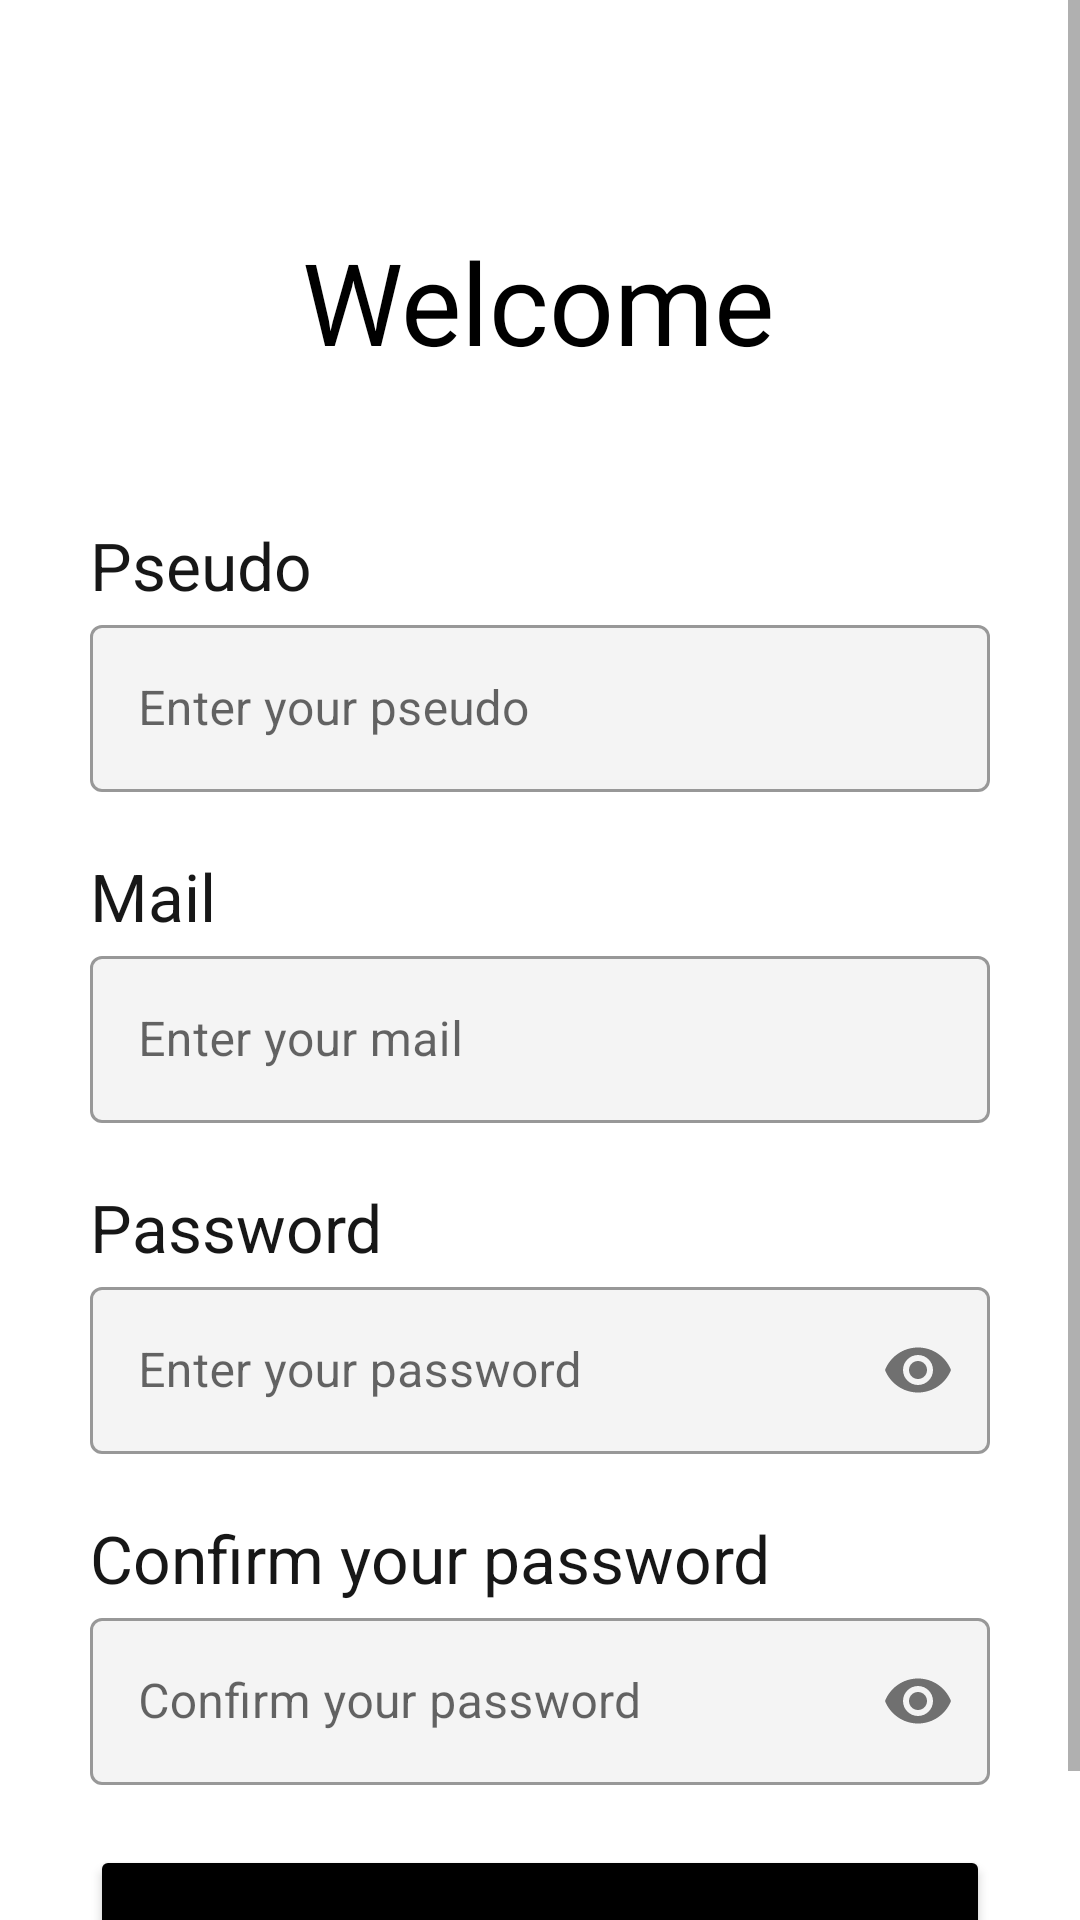

Android layout source for this screen:
<!-- AndroidManifest.xml: application theme Theme.MyApplication -->
<!-- res/layout/register.xml -->
<?xml version="1.0" encoding="utf-8"?>
<ScrollView xmlns:android="http://schemas.android.com/apk/res/android"
    xmlns:app="http://schemas.android.com/apk/res-auto"
    xmlns:tools="http://schemas.android.com/tools"
    android:layout_width="match_parent"
    android:layout_height="match_parent"
    tools:context=".SignUpActivity"
    >

    <androidx.constraintlayout.widget.ConstraintLayout
        android:layout_width="match_parent"
        android:layout_height="match_parent">


        <TextView
            android:id="@+id/text_welcome"
            android:layout_width="wrap_content"
            android:layout_height="wrap_content"
            android:text="Welcome"

            android:textColor="#000000"
            android:textSize="38sp"
            android:layout_marginTop="75dp"
            app:layout_constraintEnd_toEndOf="parent"
            app:layout_constraintHorizontal_bias="0.498"
            app:layout_constraintStart_toStartOf="parent"
            app:layout_constraintTop_toTopOf="parent"
            tools:ignore="HardcodedText,MissingConstraints" />

        
        <TextView
            android:id="@+id/text_pseudo"
            android:layout_width="wrap_content"
            android:layout_height="wrap_content"

            android:layout_marginTop="48dp"
            android:text="Pseudo"
            android:textColor="#171717"
            android:textSize="22sp"
            app:layout_constraintStart_toStartOf="@+id/textInputLayout_pseudo"
            app:layout_constraintTop_toBottomOf="@+id/text_welcome" />

        <com.google.android.material.textfield.TextInputLayout
            android:id="@+id/textInputLayout_pseudo"
            style="@style/Widget.MaterialComponents.TextInputLayout.OutlinedBox"
            android:layout_width="300dp"
            android:layout_height="wrap_content"
            android:hint="Enter your pseudo"
            app:boxBackgroundColor="#F4F4F4"
            app:layout_constraintEnd_toEndOf="parent"
            app:layout_constraintStart_toStartOf="parent"
            app:layout_constraintTop_toBottomOf="@+id/text_pseudo">

            <com.google.android.material.textfield.TextInputEditText
                android:id="@+id/textInput_pseudo"
                android:layout_width="match_parent"
                android:layout_height="wrap_content" />

        </com.google.android.material.textfield.TextInputLayout>




        

        <TextView
            android:id="@+id/text_mail"
            android:layout_width="wrap_content"
            android:layout_height="wrap_content"

            android:layout_marginTop="20dp"
            android:text="Mail"
            android:textColor="#171717"
            android:textSize="22sp"
            app:layout_constraintStart_toStartOf="@+id/text_pseudo"
            app:layout_constraintTop_toBottomOf="@+id/textInputLayout_pseudo" />

        <com.google.android.material.textfield.TextInputLayout
            android:id="@+id/textInputLayout_mail"
            style="@style/Widget.MaterialComponents.TextInputLayout.OutlinedBox"
            android:layout_width="300dp"
            app:boxBackgroundColor="#F4F4F4"
            android:layout_height="wrap_content"
            android:hint="Enter your mail"
            app:layout_constraintStart_toStartOf="@+id/text_mail"
            app:layout_constraintTop_toBottomOf="@+id/text_mail">

            <com.google.android.material.textfield.TextInputEditText
                android:id="@+id/textInput_mail"
                android:layout_width="match_parent"
                android:layout_height="wrap_content"
                android:inputType="textEmailAddress"/>

        </com.google.android.material.textfield.TextInputLayout>



        


        <TextView
            android:id="@+id/text_password"
            android:layout_width="wrap_content"
            android:layout_height="wrap_content"

            android:layout_marginTop="20dp"
            android:text="Password"
            android:textColor="#171717"
            android:textSize="22sp"
            app:layout_constraintStart_toStartOf="@+id/text_pseudo"
            app:layout_constraintTop_toBottomOf="@+id/textInputLayout_mail"
            tools:ignore="HardcodedText" />

        <com.google.android.material.textfield.TextInputLayout
            android:id="@+id/textInputLayout_password"
            style="@style/Widget.MaterialComponents.TextInputLayout.OutlinedBox"
            android:layout_width="300dp"
            app:boxBackgroundColor="#F4F4F4"
            android:layout_height="wrap_content"
            android:hint="Enter your password"
            app:layout_constraintStart_toStartOf="@+id/text_pseudo"
            app:layout_constraintTop_toBottomOf="@+id/text_password"
            tools:ignore="HardcodedText"
            app:passwordToggleEnabled="true">

            <com.google.android.material.textfield.TextInputEditText
                android:id="@+id/textInput_password"
                android:layout_width="match_parent"
                android:layout_height="wrap_content"
                android:inputType="textPassword"
                />

        </com.google.android.material.textfield.TextInputLayout>



        

        <TextView
            android:id="@+id/text_passwordConfirm"
            android:layout_width="wrap_content"
            android:layout_height="wrap_content"

            android:layout_marginTop="20dp"
            android:text="Confirm your password"
            android:textColor="#171717"
            android:textSize="22sp"
            app:layout_constraintStart_toStartOf="@+id/text_pseudo"
            app:layout_constraintTop_toBottomOf="@+id/textInputLayout_password"
            tools:ignore="HardcodedText" />

        <com.google.android.material.textfield.TextInputLayout
            android:id="@+id/textInputLayout_passwordConfirm"
            style="@style/Widget.MaterialComponents.TextInputLayout.OutlinedBox"
            android:layout_width="300dp"
            app:boxBackgroundColor="#F4F4F4"
            android:layout_height="wrap_content"
            android:hint="Confirm your password"
            app:layout_constraintStart_toStartOf="@+id/text_pseudo"
            app:layout_constraintTop_toBottomOf="@+id/text_passwordConfirm"
            tools:ignore="HardcodedText"
            app:passwordToggleEnabled="true">

            <com.google.android.material.textfield.TextInputEditText
                android:id="@+id/textInput_passwordConfirm"
                android:layout_width="match_parent"
                android:layout_height="wrap_content"
                android:inputType="textPassword"/>

        </com.google.android.material.textfield.TextInputLayout>


        <Button
            android:id="@+id/button_createAccount"
            android:layout_width="300dp"
            android:layout_height="60dp"
            android:layout_marginTop="20dp"
            android:textColor="@android:color/white"
            android:backgroundTint="@android:color/black"
            android:text="CREATE ACCOUNT"
            app:layout_constraintStart_toStartOf="@+id/textInputLayout_passwordConfirm"
            app:layout_constraintTop_toBottomOf="@+id/textInputLayout_passwordConfirm"
            tools:ignore="HardcodedText" />

        <TextView
            android:id="@+id/text_backToLogin"
            android:layout_width="wrap_content"
            android:layout_height="wrap_content"
            android:text="Back to login"
            android:layout_marginBottom="20dp"
            app:layout_constraintEnd_toEndOf="@+id/button_createAccount"
            app:layout_constraintTop_toBottomOf="@+id/button_createAccount"
            tools:ignore="HardcodedText" />
    </androidx.constraintlayout.widget.ConstraintLayout>

</ScrollView>
<!-- resources referenced by this layout -->
<resources>
  <style name="Theme.MyApplication" parent="Theme.MaterialComponents.DayNight.DarkActionBar">
          
          <item name="colorPrimary">#878787</item>
          <item name="colorPrimaryVariant">#AAAAAA</item>
          <item name="colorOnPrimary">@color/black</item>
          
          <item name="colorSecondary">@color/teal_200</item>
          <item name="colorSecondaryVariant">@color/teal_700</item>
          <item name="colorOnSecondary">@color/black</item>
          
          <item name="android:statusBarColor" tools:targetApi="l">?attr/colorPrimaryVariant</item>
          
      </style>
  <!-- not gathered from this repository: default colours our renderer supplied (Android Studio template values) -->
  <color name="teal_200">#FF03DAC5</color>
  <color name="teal_700">#FF018786</color>
  <color name="black">#FF000000</color>
</resources>
